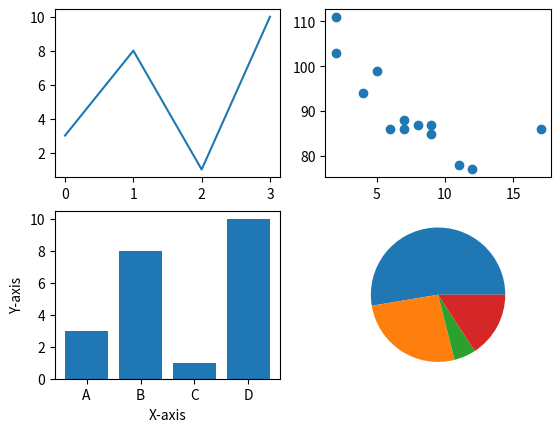

The script that saved this image:
import numpy as np
import matplotlib.pyplot as plt

x=np.array([0,1,2,3])
y=np.array([3,8,1,10])

#plot1
plt.subplot(2,2,1)
plt.plot(x,y)

#plot 2
x=[5,7,8,7,2,17,2,9,4,11,12,9,6]
y=[99,86,87,88,111,86,103,87,94,78,77,85,86]
plt.subplot(2,2,2)
plt.scatter(x,y)


#plot3
x=np.array(["A","B","C","D"])
y=np.array([3,8,1,10])
plt.subplot(2,2,3)
plt.xlabel("X-axis")
plt.ylabel("Y-axis")
plt.bar(x,y)

#plot4
x=np.array([50,25,5,15])
plt.subplot(2,2,4)
plt.pie(x)

plt.savefig("Graph.jpeg")
plt.show()


